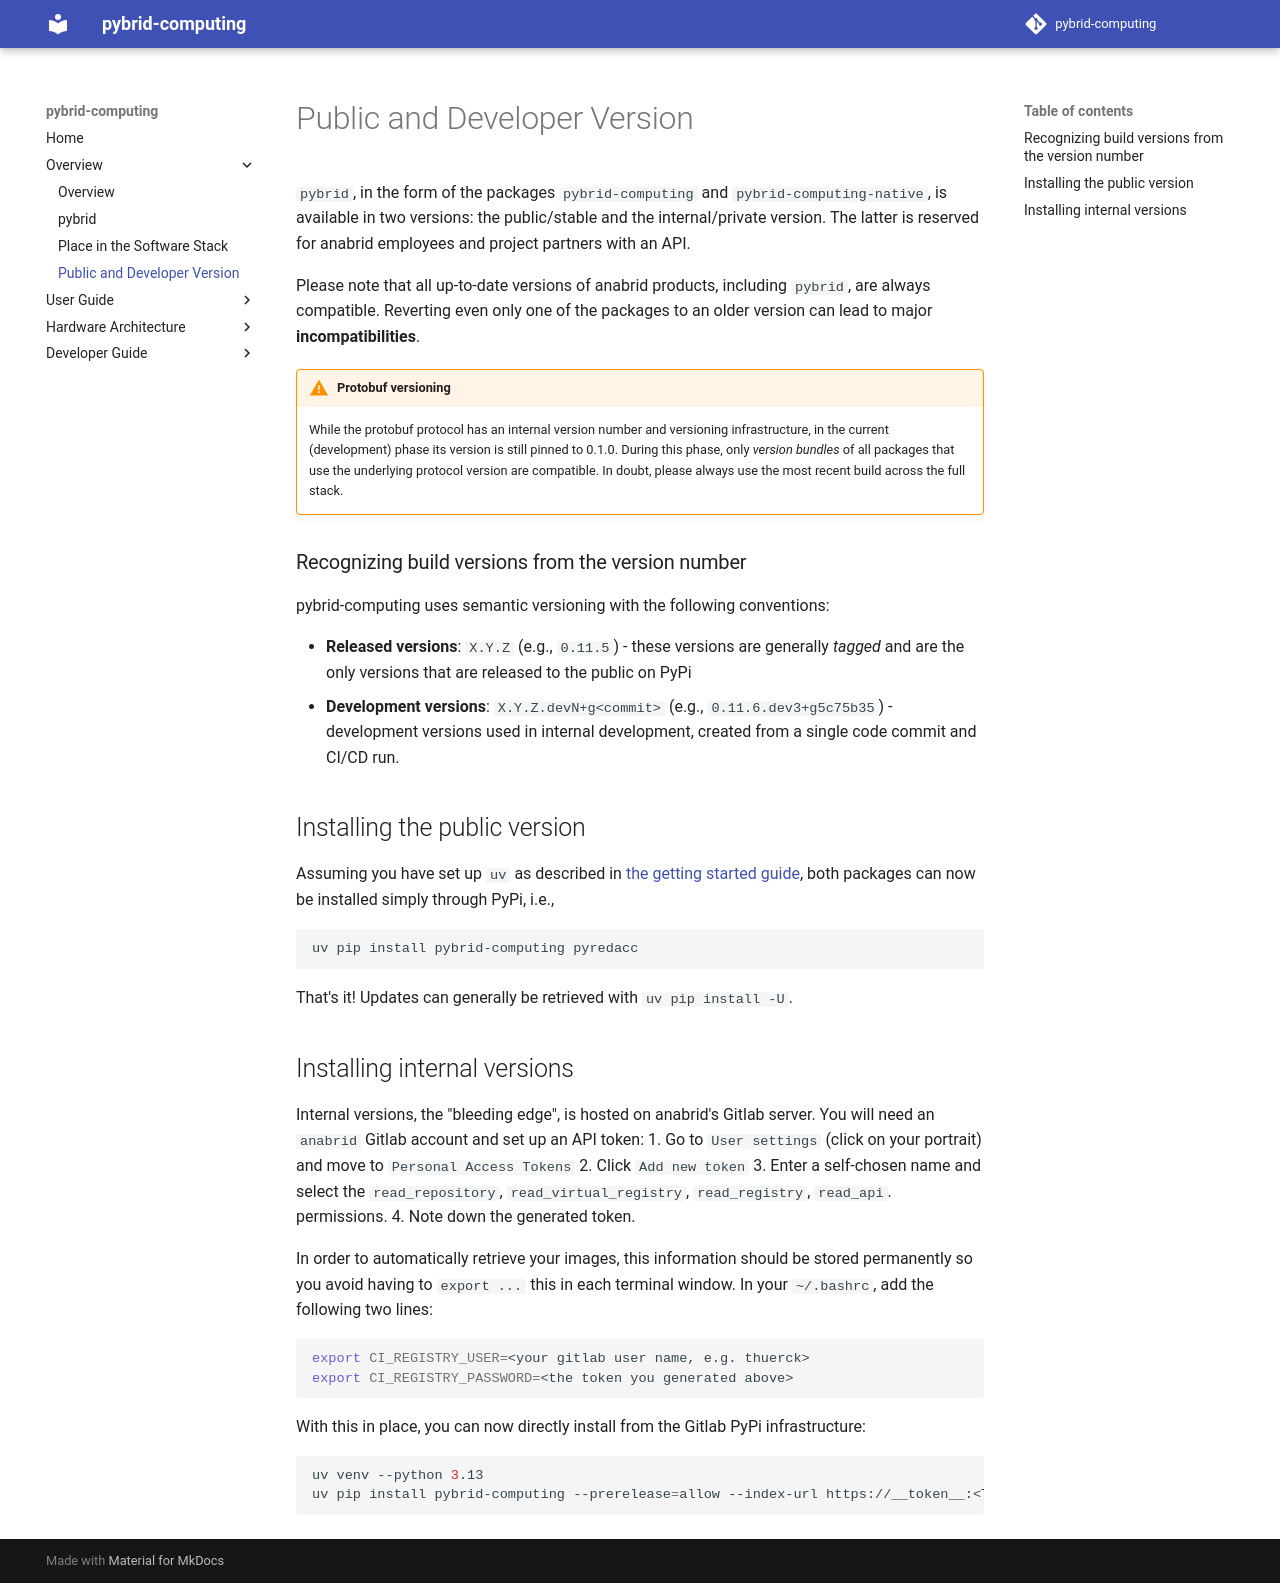

repository: anabrid/pybrid-computing · page: overview/public-and-developer-version/index.html · generator: mkdocs

# Public and Developer Version

`pybrid`, in the form of the packages `pybrid-computing` and `pybrid-computing-native`,
is available in two versions: the public/stable and the internal/private version.
The latter is reserved for anabrid employees and project partners with an API.

Please note that all up-to-date versions of anabrid products, including
`pybrid`, are always compatible. Reverting even only one of the packages to an older
version can lead to major **incompatibilities**.

!!! warning "Protobuf versioning"

    While the protobuf protocol has an internal version number and versioning infrastructure,
    in the current (development) phase its version is still pinned to 0.1.0.
    During this phase, only _version bundles_ of all packages that use the underlying
    protocol version are compatible. In doubt, please always use the most recent build
    across the full stack.

### Recognizing build versions from the version number

pybrid-computing uses semantic versioning with the following conventions:

- **Released versions**: `X.Y.Z` (e.g., `0.11.5`) - these versions are generally _tagged_ and
are the only versions that are released to the public on PyPi
- **Development versions**: `X.Y.Z.devN+g<commit>` (e.g., `0.11.6.dev3+g5c75b35`) - development
versions used in internal development, created from a single code commit and
CI/CD run.

## Installing the public version

Assuming you have set up `uv` as described in [the getting started guide](../user-guide/getting-started/setup.md),
both packages can now be installed simply through PyPi, i.e.,

```bash
uv pip install pybrid-computing pyredacc
```

That's it! Updates can generally be retrieved with `uv pip install -U`.

## Installing internal versions

Internal versions, the "bleeding edge", is hosted on anabrid's Gitlab server.
You will need an `anabrid` Gitlab account and set up an API
token:
1. Go to `User settings` (click on your portrait) and move to `Personal Access Tokens`
2. Click `Add new token`
3. Enter a self-chosen name and select the `read_repository`, `read_virtual_registry`, `read_registry`, `read_api`.
permissions.
4. Note down the generated token.

In order to automatically retrieve your images, this information should be stored permanently so you
avoid having to `export ...` this in each terminal window. In your `~/.bashrc`, add the following two lines:

```bash
export CI_REGISTRY_USER=<your gitlab user name, e.g. thuerck>
export CI_REGISTRY_PASSWORD=<the token you generated above>
```

With this in place, you can now directly install from the Gitlab PyPi infrastructure:
```bash
uv venv --python 3.13
uv pip install pybrid-computing --prerelease=allow --index-url https://__token__:<TOKEN>@lab.analogparadigm.com/api/v4/projects/pybrid-computing%2Fpybrid-computing/packages/pypi/simple
```
